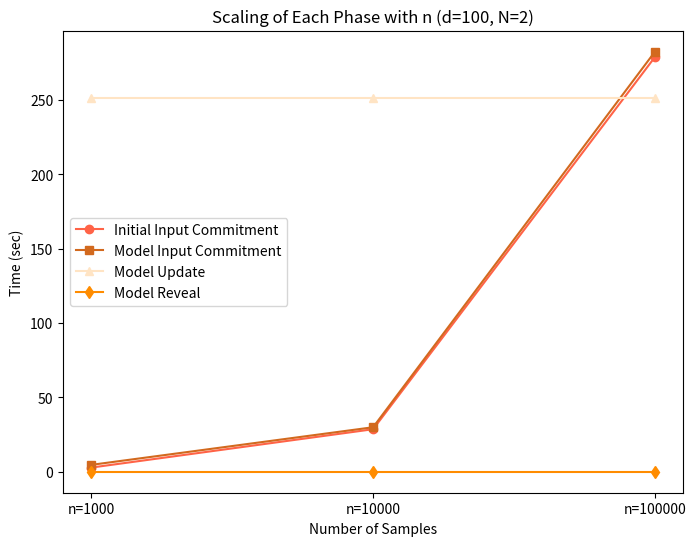
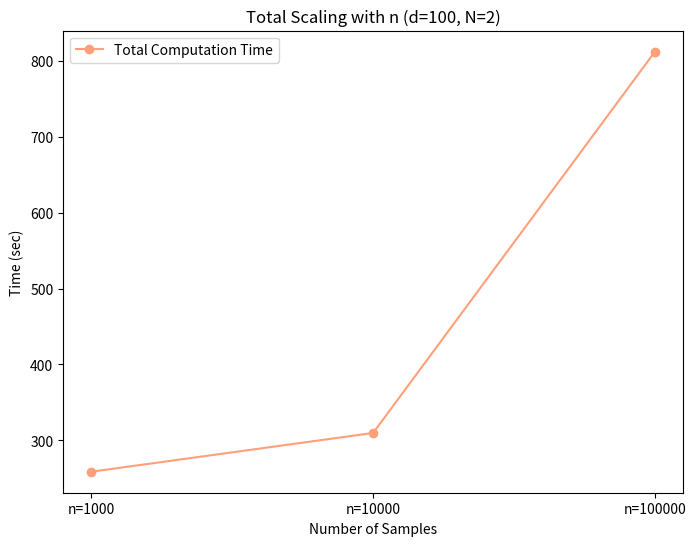
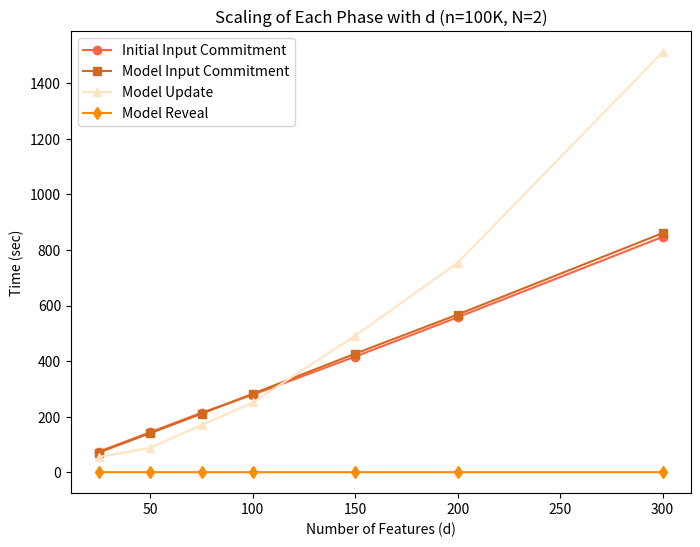
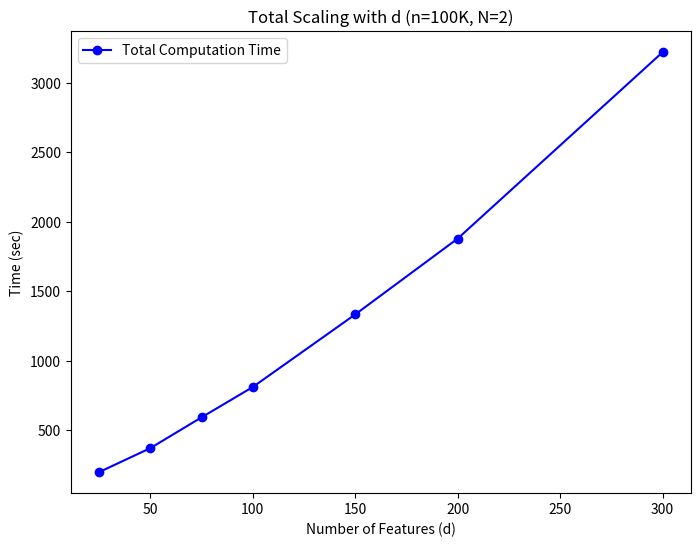

Python code for these plots, in order:
import matplotlib.pyplot as plt
import numpy as np

# Data for scaling with n, d=100, N=2
n_values = [1000, 10000, 100000]
x_labels = ["n=1000", "n=10000", "n=100000"]
initial_input_commitment = [2.903, 28.670, 278.697]
model_input_commitment = [4.729, 30.004, 282.288]
model_update = [250.896, 250.896, 250.896]  # Assuming constant
model_reveal = [0.120, 0.120, 0.120]  # Assuming constant
total_scaling = np.array(initial_input_commitment) + np.array(model_input_commitment) + np.array(model_update) + np.array(model_reveal)
x_positions = np.arange(len(x_labels))

# Plot scaling for each phase with n (linear scale)
plt.figure(figsize=(8, 6))
plt.plot(x_positions, initial_input_commitment, marker='o', color="tomato", label="Initial Input Commitment")
plt.plot(x_positions, model_input_commitment, marker='s', color="chocolate", label="Model Input Commitment")
plt.plot(x_positions, model_update, marker='^', color="bisque", label="Model Update")
plt.plot(x_positions, model_reveal, marker='d', color="darkorange", label="Model Reveal")
plt.xticks(x_positions, x_labels)
plt.xlabel("Number of Samples")
plt.ylabel("Time (sec)")
plt.title("Scaling of Each Phase with n (d=100, N=2)")
plt.legend()
plt.grid(False)
plt.show()

# Plot total scaling with n (linear scale)
plt.figure(figsize=(8, 6))
plt.plot(x_positions, total_scaling, marker='o', color="lightsalmon", label="Total Computation Time")
plt.xticks(x_positions, x_labels)
plt.xlabel("Number of Samples")
plt.ylabel("Time (sec)")
plt.title("Total Scaling with n (d=100, N=2)")
plt.legend()
plt.grid(False)
plt.show()

# Data for scaling with d, n=100K, N=2
d_values_100k = [25, 50, 75, 100, 150, 200, 300]
initial_input_commitment_100k = [74.232, 143.901, 213.955, 278.697, 416.187, 557.637, 847.058]
model_input_commitment_100k = [70.869, 140.531, 210.381, 282.288, 426.771, 567.524, 860.741]
model_update_100k = [54.879, 88.021, 169.470, 250.896, 491.023, 754.193, 1511.920]
model_reveal_100k = [0.121, 0.120, 0.120, 0.120, 0.120, 0.120, 0.120]
total_scaling_d_100k = np.array(initial_input_commitment_100k) + np.array(model_input_commitment_100k) + np.array(model_update_100k) + np.array(model_reveal_100k)

# Plot scaling for each phase with d (linear scale)
plt.figure(figsize=(8, 6))
plt.plot(d_values_100k, initial_input_commitment_100k, marker='o', color="tomato", label="Initial Input Commitment")
plt.plot(d_values_100k, model_input_commitment_100k, marker='s', color="chocolate", label="Model Input Commitment")
plt.plot(d_values_100k, model_update_100k, marker='^', color="bisque", label="Model Update")
plt.plot(d_values_100k, model_reveal_100k, marker='d', color="darkorange", label="Model Reveal")
plt.xlabel("Number of Features (d)")
plt.ylabel("Time (sec)")
plt.title("Scaling of Each Phase with d (n=100K, N=2)")
plt.legend()
plt.grid(False)
plt.show()

# Plot total scaling with d for n=100K (linear scale)
plt.figure(figsize=(8, 6))
plt.plot(d_values_100k, total_scaling_d_100k, marker='o', color="blue", label="Total Computation Time")
plt.xlabel("Number of Features (d)")
plt.ylabel("Time (sec)")
plt.title("Total Scaling with d (n=100K, N=2)")
plt.legend()
plt.grid(False)
plt.show()
